Dataset: SP3 (GitHub, cyt228/fabric_anomaly_project). Classes: defect, defect-free, defect for classify.

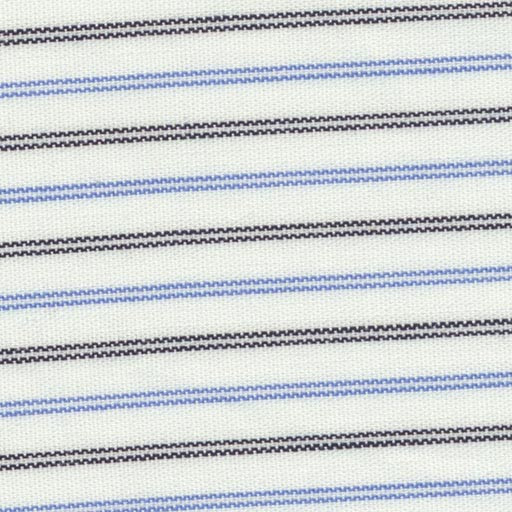
Label: defect

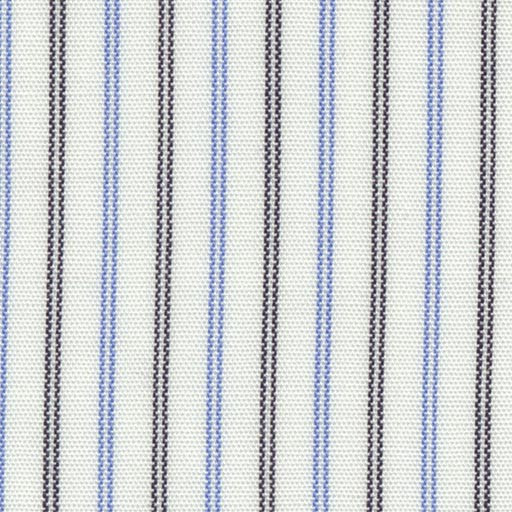
Label: defect

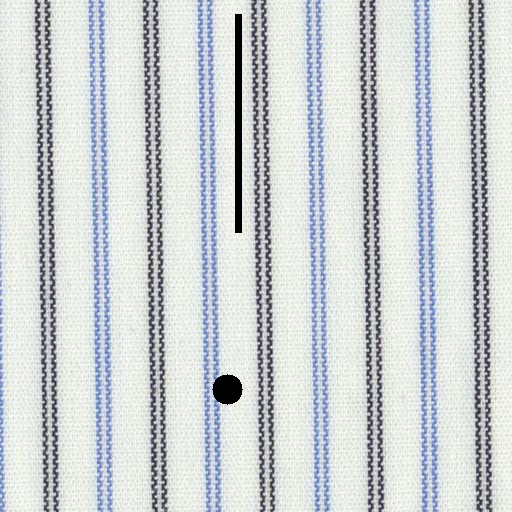
Label: defect for classify

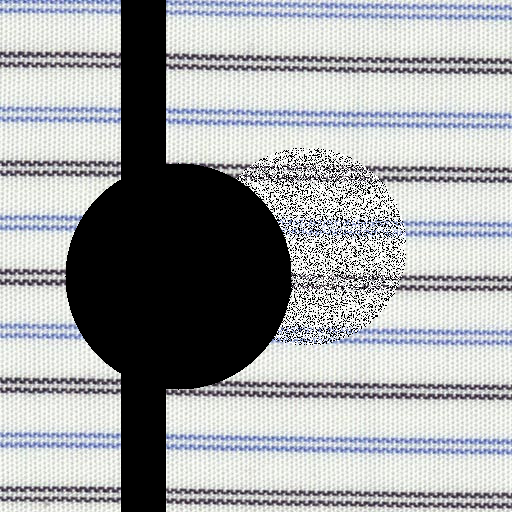
Label: defect for classify

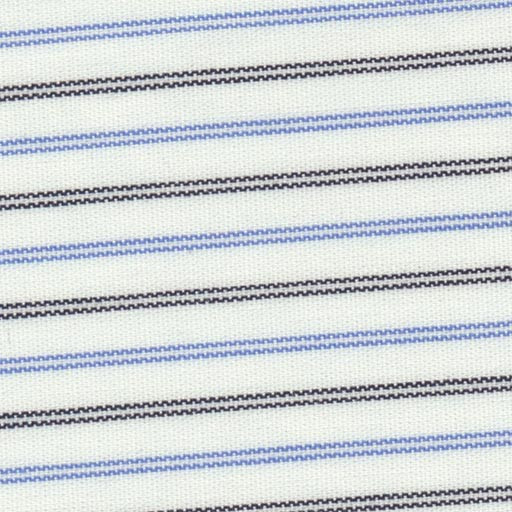
Label: defect for classify

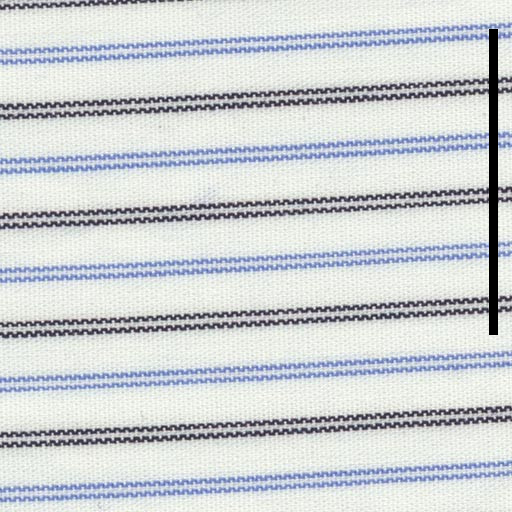
Label: defect
